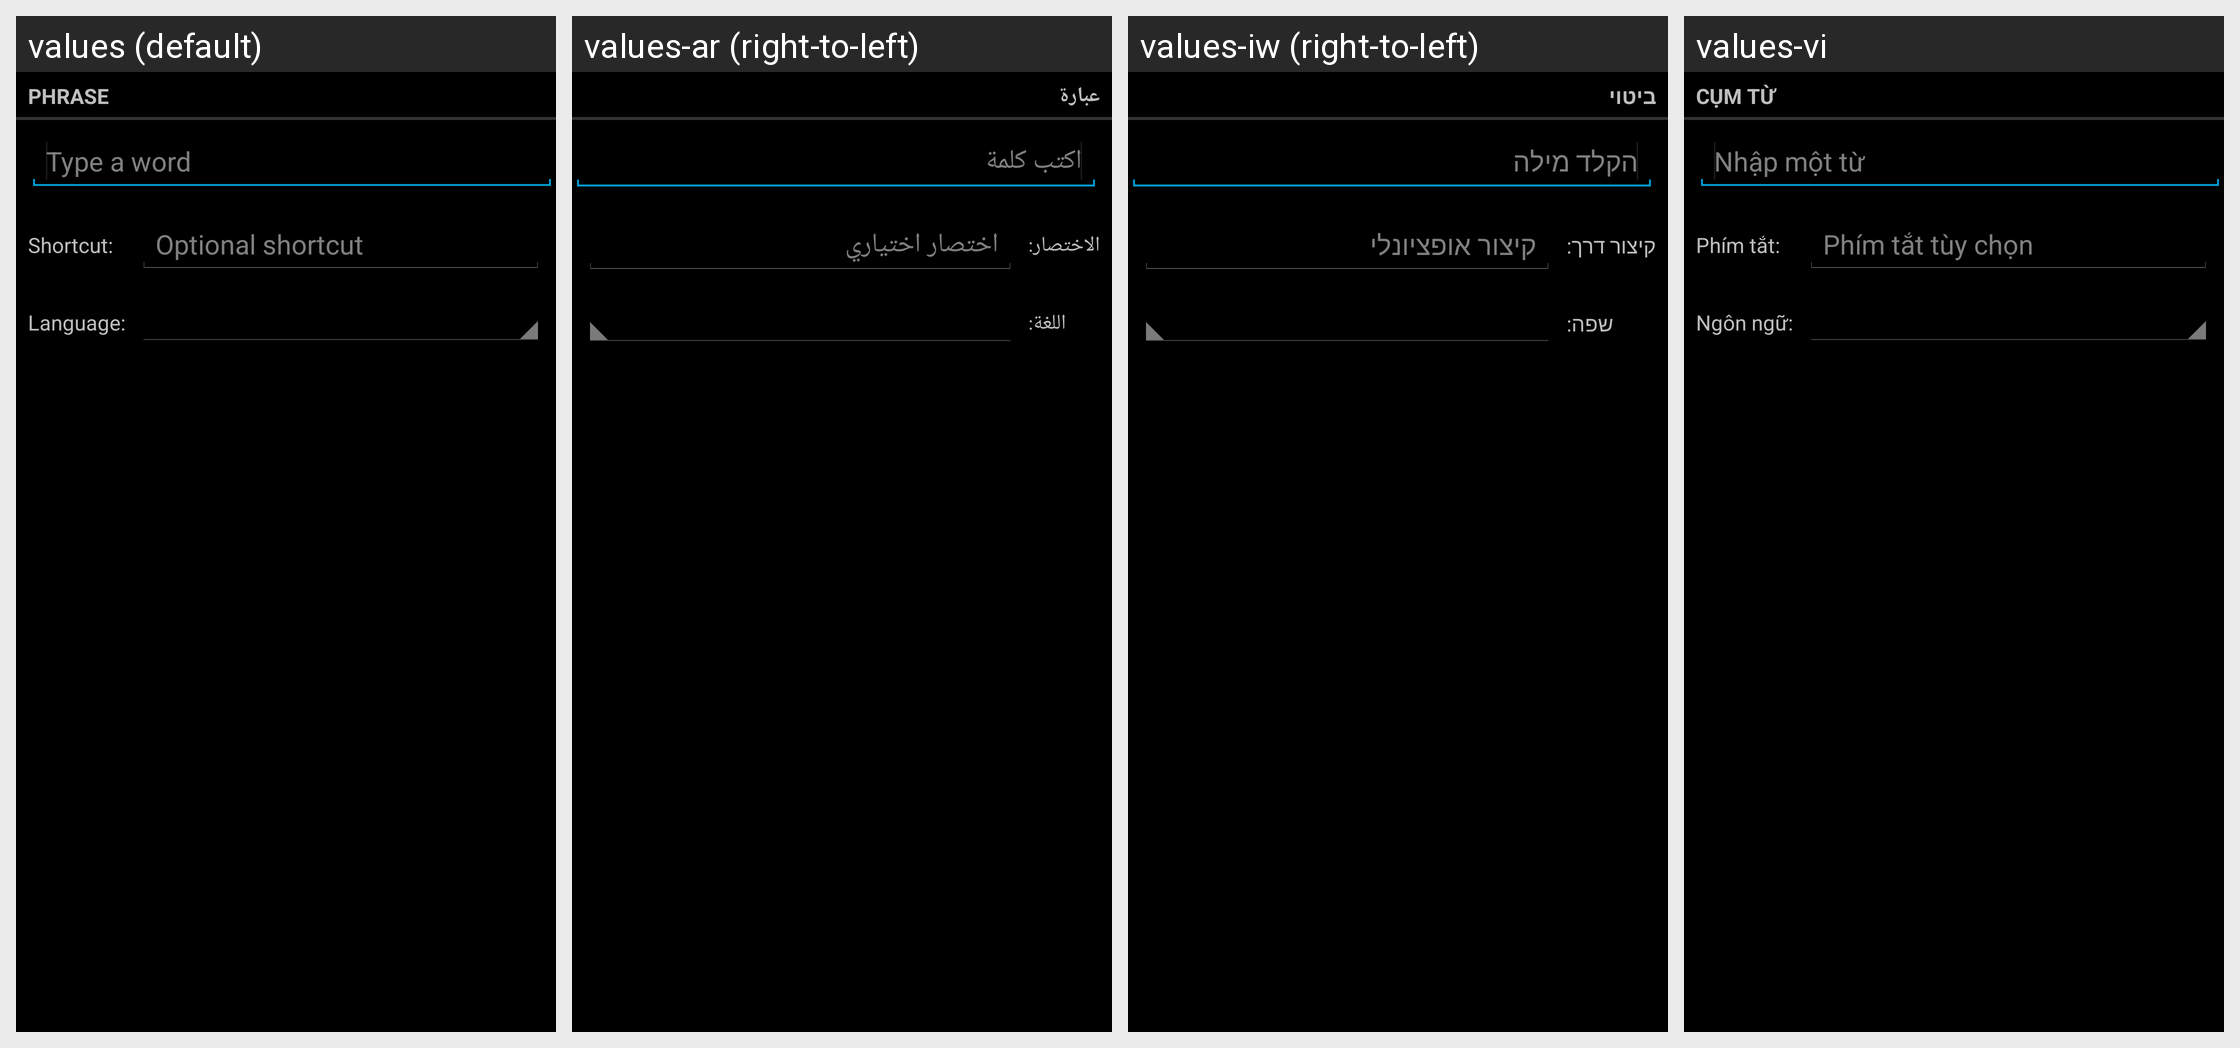

Translations of the strings shown on this Android screen, per locale in the grid:
Android screen res/layout/user_dictionary_add_word_fullscreen.xml rendered under 4 locales, left to right: values (default), values-ar (right-to-left), values-iw (right-to-left), values-vi. Device: Nexus 5 (rendered at 1080×1920; each locale shown at half size, 540×960, under a caption strip naming it); theme android:Theme.Holo.
Other locales in the repository, not shown: values-af, values-am, values-bg, values-ca, values-cs, values-da, values-de, values-el, values-en-rGB, values-es, values-es-rUS, values-es-rXA, values-et, values-fa, values-fi, values-fr, values-hi, values-hr, values-hu, values-in, values-it, values-ja, values-ko, values-lt, values-lv, values-ms, values-nb, values-nl, values-pl, values-pt, values-pt-rPT, values-rm, values-ro, values-ru, values-sk, values-sl, values-sr, values-sv, values-sw, values-th, values-tl, values-tr, values-uk, values-zh-rCN, values-zh-rTW, values-zu, values-zz-rZZ.
Strings drawn on this screen, with the default value and each locale's value (text and hints the layout hard-codes, and strings that could not be matched under every locale, appear in the picture but are not listed):

user_dict_settings_add_screen_title
  values: Phrase
  values-ar: عبارة
  values-iw: ביטוי
  values-vi: Cụm từ

user_dict_settings_add_word_hint
  values: Type a word
  values-ar: اكتب كلمة
  values-iw: הקלד מילה
  values-vi: Nhập một từ

user_dict_settings_add_shortcut_option_name
  values: Shortcut:
  values-ar: الاختصار:
  values-iw: קיצור דרך:
  values-vi: Phím tắt:

user_dict_settings_add_shortcut_hint
  values: Optional shortcut
  values-ar: اختصار اختياري
  values-iw: קיצור אופציונלי
  values-vi: Phím tắt tùy chọn

user_dict_settings_add_locale_option_name
  values: Language:
  values-ar: اللغة:
  values-iw: שפה:
  values-vi: Ngôn ngữ:
